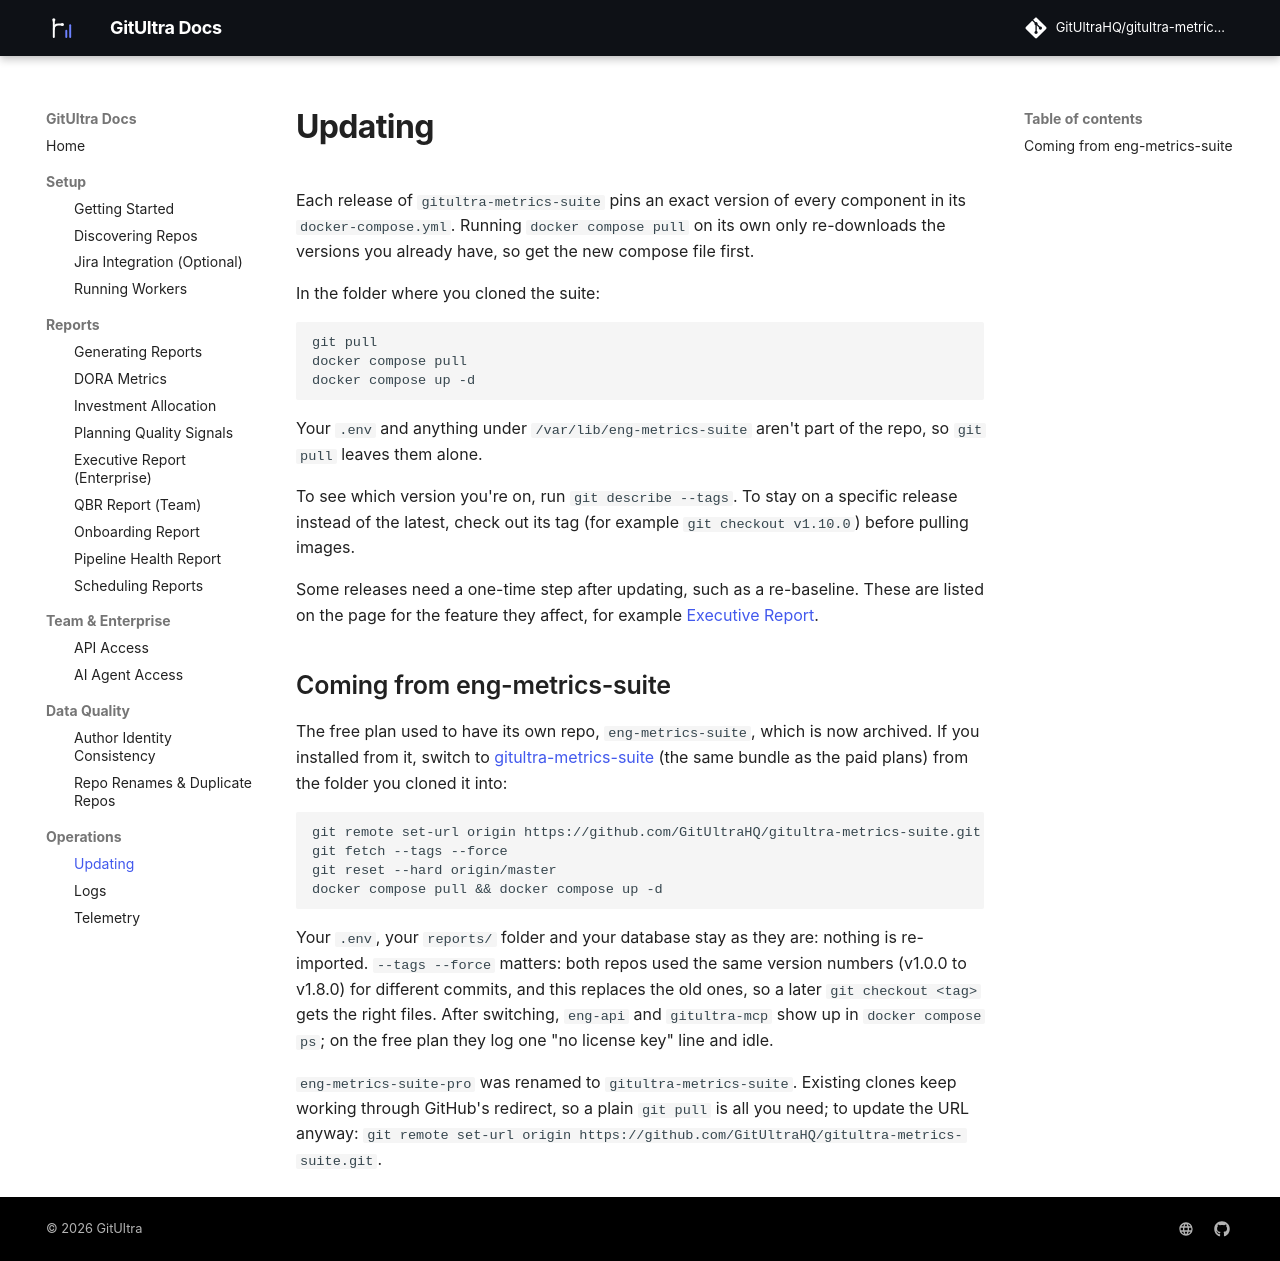

repository: GitUltraHQ/eng-metrics-docs · page: updating/index.html · generator: mkdocs

# Updating

Each release of `gitultra-metrics-suite` pins an
exact version of every component in its `docker-compose.yml`. Running
`docker compose pull` on its own only re-downloads the versions you
already have, so get the new compose file first.

In the folder where you cloned the suite:

```
git pull
docker compose pull
docker compose up -d
```

Your `.env` and anything under `/var/lib/eng-metrics-suite` aren't part
of the repo, so `git pull` leaves them alone.

To see which version you're on, run `git describe --tags`. To stay on a
specific release instead of the latest, check out its tag (for example
`git checkout v1.10.0`) before pulling images.

Some releases need a one-time step after updating, such as a
re-baseline. These are listed on the page for the feature they affect,
for example [Executive Report](executive-report.md#target-history-baseline-and-annotations).

## Coming from eng-metrics-suite

The free plan used to have its own repo, `eng-metrics-suite`, which is
now archived. If you installed from it, switch to
[gitultra-metrics-suite](https://github.com/GitUltraHQ/gitultra-metrics-suite) (the same bundle as the paid plans) from
the folder you cloned it into:

```
git remote set-url origin https://github.com/GitUltraHQ/gitultra-metrics-suite.git
git fetch --tags --force
git reset --hard origin/master
docker compose pull && docker compose up -d
```

Your `.env`, your `reports/` folder and your database stay as they are:
nothing is re-imported. `--tags --force` matters: both repos used the
same version numbers (v1.0.0 to v1.8.0) for different commits, and this
replaces the old ones, so a later `git checkout <tag>` gets the right
files. After switching, `eng-api` and `gitultra-mcp` show up in
`docker compose ps`; on the free plan they log one "no license key"
line and idle.

`eng-metrics-suite-pro` was renamed to `gitultra-metrics-suite`. Existing
clones keep working through GitHub's redirect, so a plain `git pull` is
all you need; to update the URL anyway:
`git remote set-url origin https://github.com/GitUltraHQ/gitultra-metrics-suite.git`.
